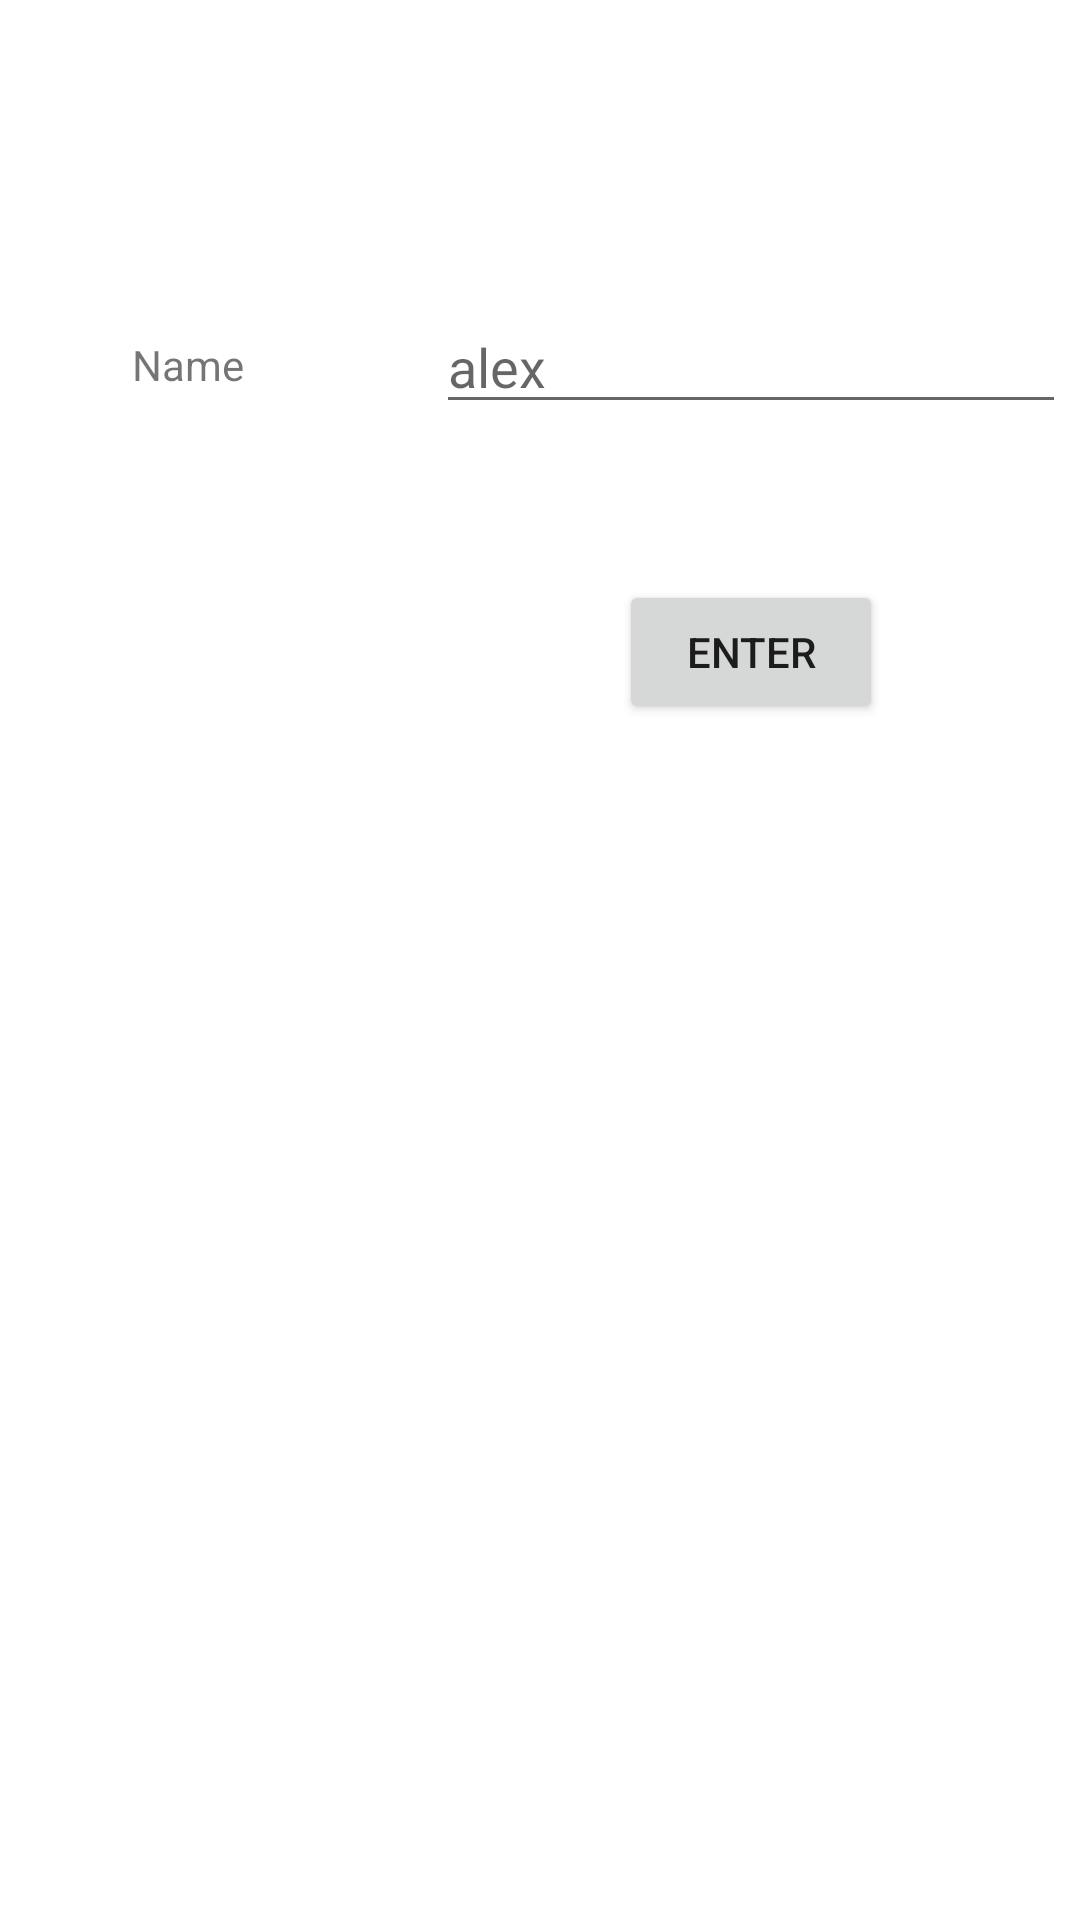

Here is an Android app screen rendered from its layout file. Give the layout XML and the strings, colors and styles it references.
<!-- AndroidManifest.xml: application theme Theme.WeightCalculation -->
<!-- res/layout/activity_main.xml -->
<?xml version="1.0" encoding="utf-8"?>
<androidx.constraintlayout.widget.ConstraintLayout xmlns:android="http://schemas.android.com/apk/res/android"
    xmlns:app="http://schemas.android.com/apk/res-auto"
    xmlns:tools="http://schemas.android.com/tools"
    android:layout_width="match_parent"
    android:layout_height="match_parent"
    tools:context=".MainActivity">

    <TextView
        android:id="@+id/nameTxt"
        android:layout_width="wrap_content"
        android:layout_height="wrap_content"
        android:layout_marginStart="44dp"
        android:layout_marginTop="112dp"
        android:text="@string/name"
        app:layout_constraintStart_toStartOf="parent"
        app:layout_constraintTop_toTopOf="parent" />

    <EditText
        android:id="@+id/enterNametxt"
        android:layout_width="wrap_content"
        android:layout_height="wrap_content"
        android:layout_marginStart="64dp"
        android:layout_marginTop="100dp"
        android:hint="alex"
        android:ems="10"
        android:inputType="textPersonName"
        app:layout_constraintEnd_toEndOf="parent"
        app:layout_constraintHorizontal_bias="0.0"
        app:layout_constraintStart_toEndOf="@+id/nameTxt"
        app:layout_constraintTop_toTopOf="parent" />

    <Button
        android:id="@+id/enterButton"
        android:layout_width="wrap_content"
        android:layout_height="wrap_content"
        android:layout_marginTop="52dp"
        android:text="@string/enter"
        app:layout_constraintEnd_toEndOf="@+id/enterNametxt"
        app:layout_constraintStart_toStartOf="@+id/enterNametxt"
        app:layout_constraintTop_toBottomOf="@+id/enterNametxt" />

</androidx.constraintlayout.widget.ConstraintLayout>
<!-- resources referenced by this layout -->
<resources>
  <string name="enter">Enter</string>
  <string name="name">Name</string>
  <style name="Theme.WeightCalculation" parent="Theme.MaterialComponents.DayNight.DarkActionBar">
          
          <item name="colorPrimary">@color/purple_500</item>
          <item name="colorPrimaryVariant">@color/purple_700</item>
          <item name="colorOnPrimary">@color/white</item>
          
          <item name="colorSecondary">@color/teal_200</item>
          <item name="colorSecondaryVariant">@color/teal_700</item>
          <item name="colorOnSecondary">@color/black</item>
          
          <item name="android:statusBarColor" tools:targetApi="l">?attr/colorPrimaryVariant</item>
          
      </style>
  <!-- not gathered from this repository: default colours our renderer supplied (Android Studio template values) -->
  <color name="purple_500">#FF6200EE</color>
  <color name="purple_700">#FF3700B3</color>
  <color name="teal_200">#FF03DAC5</color>
  <color name="teal_700">#FF018786</color>
  <color name="black">#FF000000</color>
  <color name="white">#FFFFFFFF</color>
</resources>
